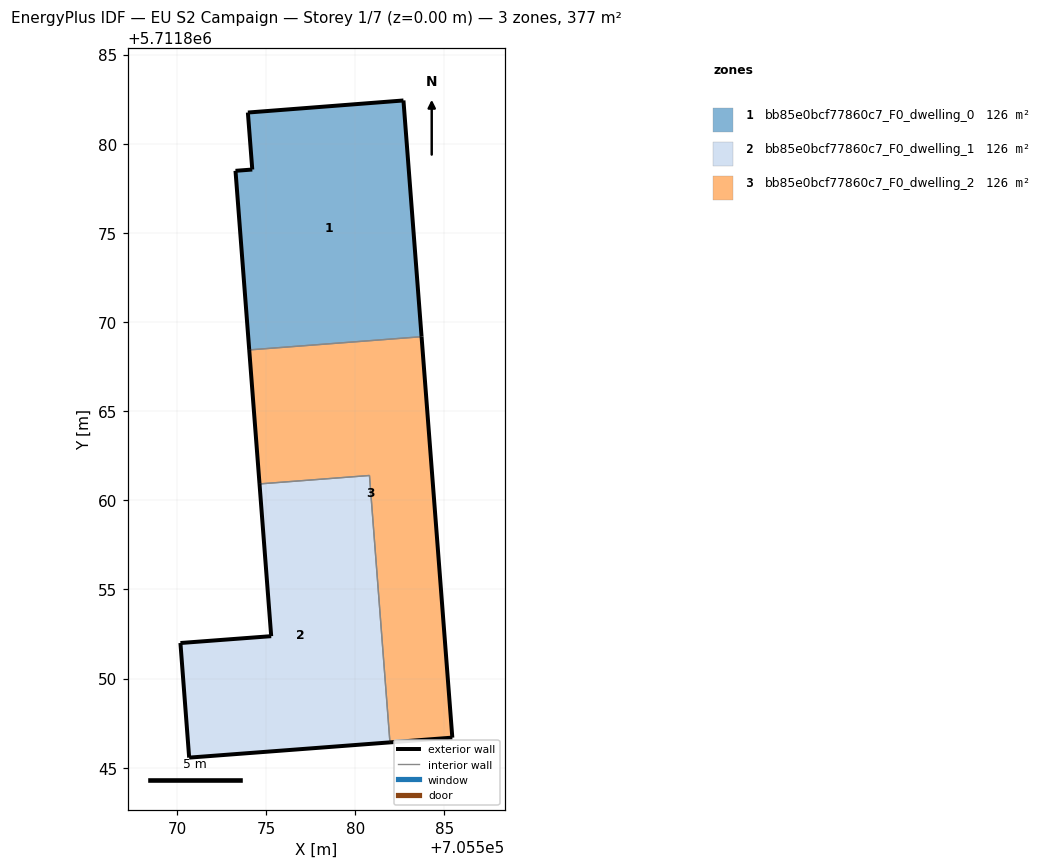
=== STOREY PLAN SPEC (per zone: floor XY polygon, exterior-wall plan segments, windows/doors) ===
zone 1: bb85e0bcf77860c7_F0_dwelling_0  (125.8 m²)
  floor: (705583.72, 5711869.18) (705582.70, 5711882.43) (705573.98, 5711881.75) (705574.22, 5711878.55) (705573.28, 5711878.48) (705574.05, 5711868.44)
  exterior wall: (705574.22, 5711878.55) – (705573.98, 5711881.75)  [3.2 m]
  exterior wall: (705573.98, 5711881.75) – (705582.70, 5711882.43)  [8.8 m]
  exterior wall: (705582.70, 5711882.43) – (705583.72, 5711869.18)  [13.3 m]
  exterior wall: (705574.05, 5711868.44) – (705573.28, 5711878.48)  [10.1 m]
  exterior wall: (705573.28, 5711878.48) – (705574.22, 5711878.55)  [0.9 m]
  interior walls: 1
zone 2: bb85e0bcf77860c7_F0_dwelling_1  (125.8 m²)
  floor: (705581.94, 5711846.42) (705580.80, 5711861.39) (705574.63, 5711860.92) (705575.29, 5711852.38) (705570.19, 5711852.00) (705570.68, 5711845.57)
  exterior wall: (705570.68, 5711845.57) – (705570.19, 5711852.00)  [6.4 m]
  exterior wall: (705570.19, 5711852.00) – (705575.29, 5711852.38)  [5.1 m]
  exterior wall: (705575.29, 5711852.38) – (705574.63, 5711860.92)  [8.6 m]
  exterior wall: (705581.94, 5711846.42) – (705570.68, 5711845.57)  [11.3 m]
  interior walls: 2
zone 3: bb85e0bcf77860c7_F0_dwelling_2  (125.8 m²)
  floor: (705585.44, 5711846.69) (705583.72, 5711869.18) (705574.05, 5711868.44) (705574.63, 5711860.92) (705580.80, 5711861.39) (705581.94, 5711846.42)
  exterior wall: (705574.63, 5711860.92) – (705574.05, 5711868.44)  [7.5 m]
  exterior wall: (705583.72, 5711869.18) – (705585.44, 5711846.69)  [22.6 m]
  exterior wall: (705585.44, 5711846.69) – (705581.94, 5711846.42)  [3.5 m]
  interior walls: 3

=== DERIVED (storey summary) ===
Building: EU S2 Campaign
Storey: 1 of 7  (floor level z = 0.00 m)
Storey gross floor area: 377.3 m²
Zones on this storey: 3
  - bb85e0bcf77860c7_F0_dwelling_0: floor 125.8 m²; exterior wall 36.3 m (108.8 m²); WWR 0.0%
  - bb85e0bcf77860c7_F0_dwelling_1: floor 125.8 m²; exterior wall 31.4 m (94.2 m²); WWR 0.0%
  - bb85e0bcf77860c7_F0_dwelling_2: floor 125.8 m²; exterior wall 33.6 m (100.8 m²); WWR 0.0%
Zone adjacency (shared interzone walls):
  - bb85e0bcf77860c7_F0_dwelling_0 ↔ bb85e0bcf77860c7_F0_dwelling_2
  - bb85e0bcf77860c7_F0_dwelling_1 ↔ bb85e0bcf77860c7_F0_dwelling_2